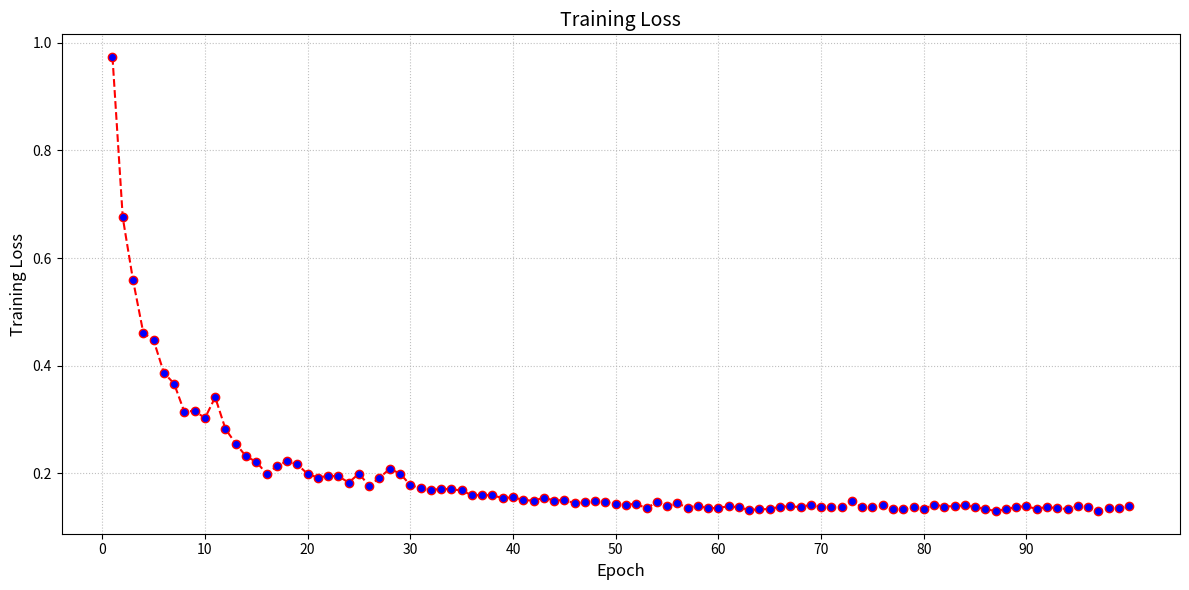

The script that saved this image:
import matplotlib.pyplot as plt
import re

# Input text data
data = '''
Epoch 1/100
Train Loss: 0.9736 | Val Loss: 0.7943
Val mIoU: 0.3835 | Val Accuracy: 0.9520
Val Precision: 0.4538 | Val Recall: 0.5263
Val Cls Acc: 0.3333

Class-wise Metrics:
Healthy:
  IoU: 0.0000 | Accuracy: 0.9973
  Precision: 0.0000 | Recall: 0.0000
  Cls Acc: 1.0000 | Samples: 6
Polyp:
  IoU: 0.5490 | Accuracy: 0.9626
  Precision: 0.6845 | Recall: 0.7349
  Cls Acc: 0.0000 | Samples: 81
GRED:
  IoU: 0.6015 | Accuracy: 0.8960
  Precision: 0.6768 | Recall: 0.8439
  Cls Acc: 0.0000 | Samples: 63
New best model saved with mIoU: 0.3835

Epoch 2/100
Train Loss: 0.6755 | Val Loss: 0.6574
Val mIoU: 0.4035 | Val Accuracy: 0.9558
Val Precision: 0.4935 | Val Recall: 0.5192
Val Cls Acc: 0.3333

Class-wise Metrics:
Healthy:
  IoU: 0.0000 | Accuracy: 0.9904
  Precision: 0.0000 | Recall: 0.0000
  Cls Acc: 1.0000 | Samples: 6
Polyp:
  IoU: 0.5696 | Accuracy: 0.9681
  Precision: 0.7750 | Recall: 0.6825
  Cls Acc: 0.0000 | Samples: 81
GRED:
  IoU: 0.6409 | Accuracy: 0.9088
  Precision: 0.7054 | Recall: 0.8752
  Cls Acc: 0.0000 | Samples: 63
New best model saved with mIoU: 0.4035

Epoch 3/100
Train Loss: 0.5591 | Val Loss: 0.5504
Val mIoU: 0.4354 | Val Accuracy: 0.9613
Val Precision: 0.5290 | Val Recall: 0.5398
Val Cls Acc: 0.3757

Class-wise Metrics:
Healthy:
  IoU: 0.0000 | Accuracy: 0.9958
  Precision: 0.0000 | Recall: 0.0000
  Cls Acc: 1.0000 | Samples: 6
Polyp:
  IoU: 0.6493 | Accuracy: 0.9763
  Precision: 0.8841 | Recall: 0.7097
  Cls Acc: 0.0000 | Samples: 81
GRED:
  IoU: 0.6570 | Accuracy: 0.9117
  Precision: 0.7028 | Recall: 0.9098
  Cls Acc: 0.1270 | Samples: 63
New best model saved with mIoU: 0.4354

Epoch 4/100
Train Loss: 0.4614 | Val Loss: 0.5800
Val mIoU: 0.4605 | Val Accuracy: 0.9589
Val Precision: 0.7108 | Val Recall: 0.5701
Val Cls Acc: 0.6667

Class-wise Metrics:
Healthy:
  IoU: 0.1731 | Accuracy: 0.9973
  Precision: 0.5234 | Recall: 0.2054
  Cls Acc: 1.0000 | Samples: 6
Polyp:
  IoU: 0.5591 | Accuracy: 0.9713
  Precision: 0.9190 | Recall: 0.5880
  Cls Acc: 0.0000 | Samples: 81
GRED:
  IoU: 0.6494 | Accuracy: 0.9080
  Precision: 0.6900 | Recall: 0.9169
  Cls Acc: 1.0000 | Samples: 63
New best model saved with mIoU: 0.4605

Epoch 5/100
Train Loss: 0.4477 | Val Loss: 0.5009
Val mIoU: 0.4853 | Val Accuracy: 0.9631
Val Precision: 0.6012 | Val Recall: 0.6218
Val Cls Acc: 0.8807

Class-wise Metrics:
Healthy:
  IoU: 0.1118 | Accuracy: 0.9964
  Precision: 0.2601 | Recall: 0.1640
  Cls Acc: 1.0000 | Samples: 6
Polyp:
  IoU: 0.6715 | Accuracy: 0.9765
  Precision: 0.8318 | Recall: 0.7770
  Cls Acc: 0.6420 | Samples: 81
GRED:
  IoU: 0.6726 | Accuracy: 0.9163
  Precision: 0.7118 | Recall: 0.9244
  Cls Acc: 1.0000 | Samples: 63
New best model saved with mIoU: 0.4853

Epoch 6/100
Train Loss: 0.3872 | Val Loss: 0.4654
Val mIoU: 0.4501 | Val Accuracy: 0.9679
Val Precision: 0.5569 | Val Recall: 0.5278
Val Cls Acc: 0.9053

Class-wise Metrics:
Healthy:
  IoU: 0.0000 | Accuracy: 0.9970
  Precision: 0.0000 | Recall: 0.0000
  Cls Acc: 1.0000 | Samples: 6
Polyp:
  IoU: 0.6491 | Accuracy: 0.9765
  Precision: 0.8967 | Recall: 0.7015
  Cls Acc: 0.7160 | Samples: 81
GRED:
  IoU: 0.7014 | Accuracy: 0.9302
  Precision: 0.7740 | Recall: 0.8819
  Cls Acc: 1.0000 | Samples: 63

Epoch 7/100
Train Loss: 0.3668 | Val Loss: 0.4349
Val mIoU: 0.5309 | Val Accuracy: 0.9695
Val Precision: 0.7294 | Val Recall: 0.6271
Val Cls Acc: 0.9001

Class-wise Metrics:
Healthy:
  IoU: 0.1857 | Accuracy: 0.9974
  Precision: 0.5426 | Recall: 0.2201
  Cls Acc: 1.0000 | Samples: 6
Polyp:
  IoU: 0.7077 | Accuracy: 0.9793
  Precision: 0.8492 | Recall: 0.8094
  Cls Acc: 0.7160 | Samples: 81
GRED:
  IoU: 0.6994 | Accuracy: 0.9319
  Precision: 0.7963 | Recall: 0.8517
  Cls Acc: 0.9841 | Samples: 63
New best model saved with mIoU: 0.5309

Epoch 8/100
Train Loss: 0.3143 | Val Loss: 0.4595
Val mIoU: 0.5293 | Val Accuracy: 0.9691
Val Precision: 0.6932 | Val Recall: 0.6449
Val Cls Acc: 0.9053

Class-wise Metrics:
Healthy:
  IoU: 0.2270 | Accuracy: 0.9967
  Precision: 0.3798 | Recall: 0.3607
  Cls Acc: 1.0000 | Samples: 6
Polyp:
  IoU: 0.6482 | Accuracy: 0.9768
  Precision: 0.9126 | Recall: 0.6911
  Cls Acc: 0.7160 | Samples: 81
GRED:
  IoU: 0.7128 | Accuracy: 0.9339
  Precision: 0.7872 | Recall: 0.8830
  Cls Acc: 1.0000 | Samples: 63

Epoch 9/100
Train Loss: 0.3167 | Val Loss: 0.4076
Val mIoU: 0.5298 | Val Accuracy: 0.9711
Val Precision: 0.6573 | Val Recall: 0.6361
Val Cls Acc: 0.9012

Class-wise Metrics:
Healthy:
  IoU: 0.1487 | Accuracy: 0.9963
  Precision: 0.2860 | Recall: 0.2364
  Cls Acc: 1.0000 | Samples: 6
Polyp:
  IoU: 0.7238 | Accuracy: 0.9812
  Precision: 0.8871 | Recall: 0.7973
  Cls Acc: 0.7037 | Samples: 81
GRED:
  IoU: 0.7168 | Accuracy: 0.9358
  Precision: 0.7989 | Recall: 0.8746
  Cls Acc: 1.0000 | Samples: 63

Epoch 10/100
Train Loss: 0.3026 | Val Loss: 0.4263
Val mIoU: 0.5191 | Val Accuracy: 0.9708
Val Precision: 0.6897 | Val Recall: 0.6015
Val Cls Acc: 0.9053

Class-wise Metrics:
Healthy:
  IoU: 0.1319 | Accuracy: 0.9969
  Precision: 0.3667 | Recall: 0.1708
  Cls Acc: 1.0000 | Samples: 6
Polyp:
  IoU: 0.7195 | Accuracy: 0.9810
  Precision: 0.8927 | Recall: 0.7876
  Cls Acc: 0.7160 | Samples: 81
GRED:
  IoU: 0.7058 | Accuracy: 0.9344
  Precision: 0.8099 | Recall: 0.8460
  Cls Acc: 1.0000 | Samples: 63

Epoch 11/100
Train Loss: 0.3416 | Val Loss: 0.4335
Val mIoU: 0.5119 | Val Accuracy: 0.9705
Val Precision: 0.8202 | Val Recall: 0.5699
Val Cls Acc: 0.9053

Class-wise Metrics:
Healthy:
  IoU: 0.1622 | Accuracy: 0.9976
  Precision: 0.7115 | Recall: 0.1736
  Cls Acc: 1.0000 | Samples: 6
Polyp:
  IoU: 0.6668 | Accuracy: 0.9782
  Precision: 0.9233 | Recall: 0.7059
  Cls Acc: 0.7160 | Samples: 81
GRED:
  IoU: 0.7066 | Accuracy: 0.9359
  Precision: 0.8259 | Recall: 0.8303
  Cls Acc: 1.0000 | Samples: 63

Epoch 12/100
Train Loss: 0.2827 | Val Loss: 0.3868
Val mIoU: 0.5244 | Val Accuracy: 0.9729
Val Precision: 0.7076 | Val Recall: 0.5976
Val Cls Acc: 0.9053

Class-wise Metrics:
Healthy:
  IoU: 0.1087 | Accuracy: 0.9971
  Precision: 0.3880 | Recall: 0.1312
  Cls Acc: 1.0000 | Samples: 6
Polyp:
  IoU: 0.7369 | Accuracy: 0.9827
  Precision: 0.9259 | Recall: 0.7831
  Cls Acc: 0.7160 | Samples: 81
GRED:
  IoU: 0.7276 | Accuracy: 0.9389
  Precision: 0.8090 | Recall: 0.8786
  Cls Acc: 1.0000 | Samples: 63

Epoch 13/100
Train Loss: 0.2554 | Val Loss: 0.3599
Val mIoU: 0.5557 | Val Accuracy: 0.9755
Val Precision: 0.7634 | Val Recall: 0.6353
Val Cls Acc: 0.9053

Class-wise Metrics:
Healthy:
  IoU: 0.1312 | Accuracy: 0.9974
  Precision: 0.5758 | Recall: 0.1452
  Cls Acc: 1.0000 | Samples: 6
Polyp:
  IoU: 0.7939 | Accuracy: 0.9858
  Precision: 0.8836 | Recall: 0.8867
  Cls Acc: 0.7160 | Samples: 81
GRED:
  IoU: 0.7419 | Accuracy: 0.9435
  Precision: 0.8307 | Recall: 0.8741
  Cls Acc: 1.0000 | Samples: 63
New best model saved with mIoU: 0.5557

Epoch 14/100
Train Loss: 0.2319 | Val Loss: 0.3494
Val mIoU: 0.5579 | Val Accuracy: 0.9747
Val Precision: 0.6397 | Val Recall: 0.6770
Val Cls Acc: 0.9053

Class-wise Metrics:
Healthy:
  IoU: 0.1305 | Accuracy: 0.9958
  Precision: 0.2303 | Recall: 0.2314
  Cls Acc: 1.0000 | Samples: 6
Polyp:
  IoU: 0.7996 | Accuracy: 0.9861
  Precision: 0.8795 | Recall: 0.8979
  Cls Acc: 0.7160 | Samples: 81
GRED:
  IoU: 0.7437 | Accuracy: 0.9422
  Precision: 0.8094 | Recall: 0.9016
  Cls Acc: 1.0000 | Samples: 63
New best model saved with mIoU: 0.5579

Epoch 15/100
Train Loss: 0.2216 | Val Loss: 0.3740
Val mIoU: 0.5554 | Val Accuracy: 0.9733
Val Precision: 0.6373 | Val Recall: 0.6834
Val Cls Acc: 0.9053

Class-wise Metrics:
Healthy:
  IoU: 0.1330 | Accuracy: 0.9963
  Precision: 0.2728 | Recall: 0.2061
  Cls Acc: 1.0000 | Samples: 6
Polyp:
  IoU: 0.8010 | Accuracy: 0.9858
  Precision: 0.8550 | Recall: 0.9269
  Cls Acc: 0.7160 | Samples: 81
GRED:
  IoU: 0.7323 | Accuracy: 0.9377
  Precision: 0.7843 | Recall: 0.9171
  Cls Acc: 1.0000 | Samples: 63

Epoch 16/100
Train Loss: 0.1996 | Val Loss: 0.3350
Val mIoU: 0.5656 | Val Accuracy: 0.9754
Val Precision: 0.6893 | Val Recall: 0.6573
Val Cls Acc: 0.9053

Class-wise Metrics:
Healthy:
  IoU: 0.1410 | Accuracy: 0.9967
  Precision: 0.3339 | Recall: 0.1962
  Cls Acc: 1.0000 | Samples: 6
Polyp:
  IoU: 0.8094 | Accuracy: 0.9875
  Precision: 0.9332 | Recall: 0.8591
  Cls Acc: 0.7160 | Samples: 81
GRED:
  IoU: 0.7463 | Accuracy: 0.9421
  Precision: 0.8008 | Recall: 0.9165
  Cls Acc: 1.0000 | Samples: 63
New best model saved with mIoU: 0.5656

Epoch 17/100
Train Loss: 0.2130 | Val Loss: 0.3390
Val mIoU: 0.5648 | Val Accuracy: 0.9764
Val Precision: 0.7035 | Val Recall: 0.6520
Val Cls Acc: 0.9053

Class-wise Metrics:
Healthy:
  IoU: 0.1350 | Accuracy: 0.9970
  Precision: 0.3865 | Recall: 0.1719
  Cls Acc: 1.0000 | Samples: 6
Polyp:
  IoU: 0.8050 | Accuracy: 0.9868
  Precision: 0.9037 | Recall: 0.8806
  Cls Acc: 0.7160 | Samples: 81
GRED:
  IoU: 0.7542 | Accuracy: 0.9453
  Precision: 0.8202 | Recall: 0.9037
  Cls Acc: 1.0000 | Samples: 63

Epoch 18/100
Train Loss: 0.2231 | Val Loss: 0.3379
Val mIoU: 0.5530 | Val Accuracy: 0.9767
Val Precision: 0.7723 | Val Recall: 0.6153
Val Cls Acc: 0.9053

Class-wise Metrics:
Healthy:
  IoU: 0.1188 | Accuracy: 0.9973
  Precision: 0.5381 | Recall: 0.1322
  Cls Acc: 1.0000 | Samples: 6
Polyp:
  IoU: 0.7824 | Accuracy: 0.9859
  Precision: 0.9488 | Recall: 0.8168
  Cls Acc: 0.7160 | Samples: 81
GRED:
  IoU: 0.7577 | Accuracy: 0.9467
  Precision: 0.8301 | Recall: 0.8969
  Cls Acc: 1.0000 | Samples: 63

Epoch 19/100
Train Loss: 0.2167 | Val Loss: 0.3274
Val mIoU: 0.5694 | Val Accuracy: 0.9764
Val Precision: 0.6893 | Val Recall: 0.6590
Val Cls Acc: 0.9136

Class-wise Metrics:
Healthy:
  IoU: 0.1432 | Accuracy: 0.9967
  Precision: 0.3259 | Recall: 0.2036
  Cls Acc: 1.0000 | Samples: 6
Polyp:
  IoU: 0.8118 | Accuracy: 0.9875
  Precision: 0.9198 | Recall: 0.8737
  Cls Acc: 0.7407 | Samples: 81
GRED:
  IoU: 0.7532 | Accuracy: 0.9452
  Precision: 0.8221 | Recall: 0.8998
  Cls Acc: 1.0000 | Samples: 63
New best model saved with mIoU: 0.5694

Epoch 20/100
Train Loss: 0.1992 | Val Loss: 0.3307
Val mIoU: 0.5676 | Val Accuracy: 0.9771
Val Precision: 0.7959 | Val Recall: 0.6410
Val Cls Acc: 0.9218

Class-wise Metrics:
Healthy:
  IoU: 0.1428 | Accuracy: 0.9975
  Precision: 0.6452 | Recall: 0.1550
  Cls Acc: 1.0000 | Samples: 6
Polyp:
  IoU: 0.7990 | Accuracy: 0.9866
  Precision: 0.9166 | Recall: 0.8616
  Cls Acc: 0.7654 | Samples: 81
GRED:
  IoU: 0.7611 | Accuracy: 0.9471
  Precision: 0.8260 | Recall: 0.9065
  Cls Acc: 1.0000 | Samples: 63

Epoch 21/100
Train Loss: 0.1923 | Val Loss: 0.3221
Val mIoU: 0.5772 | Val Accuracy: 0.9776
Val Precision: 0.8481 | Val Recall: 0.6445
Val Cls Acc: 0.9218

Class-wise Metrics:
Healthy:
  IoU: 0.1629 | Accuracy: 0.9976
  Precision: 0.7875 | Recall: 0.1704
  Cls Acc: 1.0000 | Samples: 6
Polyp:
  IoU: 0.8060 | Accuracy: 0.9871
  Precision: 0.9217 | Recall: 0.8652
  Cls Acc: 0.7654 | Samples: 81
GRED:
  IoU: 0.7628 | Accuracy: 0.9481
  Precision: 0.8352 | Recall: 0.8980
  Cls Acc: 1.0000 | Samples: 63
New best model saved with mIoU: 0.5772

Epoch 22/100
Train Loss: 0.1955 | Val Loss: 0.3490
Val mIoU: 0.5498 | Val Accuracy: 0.9743
Val Precision: 0.6431 | Val Recall: 0.6628
Val Cls Acc: 0.9547

Class-wise Metrics:
Healthy:
  IoU: 0.1087 | Accuracy: 0.9966
  Precision: 0.2696 | Recall: 0.1540
  Cls Acc: 1.0000 | Samples: 6
Polyp:
  IoU: 0.7952 | Accuracy: 0.9857
  Precision: 0.8750 | Recall: 0.8970
  Cls Acc: 0.8642 | Samples: 81
GRED:
  IoU: 0.7455 | Accuracy: 0.9405
  Precision: 0.7847 | Recall: 0.9372
  Cls Acc: 1.0000 | Samples: 63

Epoch 23/100
Train Loss: 0.1948 | Val Loss: 0.3385
Val mIoU: 0.5653 | Val Accuracy: 0.9764
Val Precision: 0.7190 | Val Recall: 0.6614
Val Cls Acc: 0.9506

Class-wise Metrics:
Healthy:
  IoU: 0.1377 | Accuracy: 0.9972
  Precision: 0.4688 | Recall: 0.1632
  Cls Acc: 1.0000 | Samples: 6
Polyp:
  IoU: 0.7972 | Accuracy: 0.9858
  Precision: 0.8724 | Recall: 0.9024
  Cls Acc: 0.8519 | Samples: 81
GRED:
  IoU: 0.7609 | Accuracy: 0.9463
  Precision: 0.8159 | Recall: 0.9186
  Cls Acc: 1.0000 | Samples: 63

Epoch 24/100
Train Loss: 0.1831 | Val Loss: 0.3311
Val mIoU: 0.5767 | Val Accuracy: 0.9769
Val Precision: 0.7457 | Val Recall: 0.6672
Val Cls Acc: 0.9671

Class-wise Metrics:
Healthy:
  IoU: 0.1647 | Accuracy: 0.9973
  Precision: 0.5293 | Recall: 0.1930
  Cls Acc: 1.0000 | Samples: 6
Polyp:
  IoU: 0.8040 | Accuracy: 0.9865
  Precision: 0.8854 | Recall: 0.8974
  Cls Acc: 0.9012 | Samples: 81
GRED:
  IoU: 0.7615 | Accuracy: 0.9469
  Precision: 0.8224 | Recall: 0.9114
  Cls Acc: 1.0000 | Samples: 63

Epoch 25/100
Train Loss: 0.1996 | Val Loss: 0.3143
Val mIoU: 0.5857 | Val Accuracy: 0.9774
Val Precision: 0.7772 | Val Recall: 0.6710
Val Cls Acc: 0.9465

Class-wise Metrics:
Healthy:
  IoU: 0.1824 | Accuracy: 0.9975
  Precision: 0.6110 | Recall: 0.2064
  Cls Acc: 1.0000 | Samples: 6
Polyp:
  IoU: 0.8111 | Accuracy: 0.9871
  Precision: 0.8944 | Recall: 0.8970
  Cls Acc: 0.8395 | Samples: 81
GRED:
  IoU: 0.7636 | Accuracy: 0.9476
  Precision: 0.8262 | Recall: 0.9097
  Cls Acc: 1.0000 | Samples: 63
New best model saved with mIoU: 0.5857

Epoch 26/100
Train Loss: 0.1769 | Val Loss: 0.3142
Val mIoU: 0.5670 | Val Accuracy: 0.9779
Val Precision: 0.7414 | Val Recall: 0.6377
Val Cls Acc: 0.9547

Class-wise Metrics:
Healthy:
  IoU: 0.1124 | Accuracy: 0.9972
  Precision: 0.4617 | Recall: 0.1294
  Cls Acc: 1.0000 | Samples: 6
Polyp:
  IoU: 0.8223 | Accuracy: 0.9883
  Precision: 0.9347 | Recall: 0.8724
  Cls Acc: 0.8642 | Samples: 81
GRED:
  IoU: 0.7661 | Accuracy: 0.9483
  Precision: 0.8279 | Recall: 0.9113
  Cls Acc: 1.0000 | Samples: 63

Epoch 27/100
Train Loss: 0.1919 | Val Loss: 0.3525
Val mIoU: 0.5423 | Val Accuracy: 0.9759
Val Precision: 0.9046 | Val Recall: 0.6197
Val Cls Acc: 0.9465

Class-wise Metrics:
Healthy:
  IoU: 0.0892 | Accuracy: 0.9975
  Precision: 1.0000 | Recall: 0.0892
  Cls Acc: 1.0000 | Samples: 6
Polyp:
  IoU: 0.7826 | Accuracy: 0.9853
  Precision: 0.8997 | Recall: 0.8574
  Cls Acc: 0.8395 | Samples: 81
GRED:
  IoU: 0.7550 | Accuracy: 0.9450
  Precision: 0.8140 | Recall: 0.9124
  Cls Acc: 1.0000 | Samples: 63

Epoch 28/100
Train Loss: 0.2087 | Val Loss: 0.3500
Val mIoU: 0.5588 | Val Accuracy: 0.9768
Val Precision: 0.6826 | Val Recall: 0.6385
Val Cls Acc: 0.9259

Class-wise Metrics:
Healthy:
  IoU: 0.1325 | Accuracy: 0.9961
  Precision: 0.2498 | Recall: 0.2202
  Cls Acc: 1.0000 | Samples: 6
Polyp:
  IoU: 0.7855 | Accuracy: 0.9861
  Precision: 0.9440 | Recall: 0.8238
  Cls Acc: 0.7778 | Samples: 81
GRED:
  IoU: 0.7584 | Accuracy: 0.9484
  Precision: 0.8539 | Recall: 0.8715
  Cls Acc: 1.0000 | Samples: 63

Epoch 29/100
Train Loss: 0.1997 | Val Loss: 0.3282
Val mIoU: 0.5606 | Val Accuracy: 0.9772
Val Precision: 0.6804 | Val Recall: 0.6447
Val Cls Acc: 0.9671

Class-wise Metrics:
Healthy:
  IoU: 0.1338 | Accuracy: 0.9962
  Precision: 0.2646 | Recall: 0.2131
  Cls Acc: 1.0000 | Samples: 6
Polyp:
  IoU: 0.7807 | Accuracy: 0.9856
  Precision: 0.9316 | Recall: 0.8282
  Cls Acc: 0.9012 | Samples: 81
GRED:
  IoU: 0.7674 | Accuracy: 0.9497
  Precision: 0.8452 | Recall: 0.8929
  Cls Acc: 1.0000 | Samples: 63

Epoch 30/100
Train Loss: 0.1787 | Val Loss: 0.3199
Val mIoU: 0.5541 | Val Accuracy: 0.9780
Val Precision: 0.6789 | Val Recall: 0.6248
Val Cls Acc: 0.9671

Class-wise Metrics:
Healthy:
  IoU: 0.0763 | Accuracy: 0.9968
  Precision: 0.2719 | Recall: 0.0958
  Cls Acc: 1.0000 | Samples: 6
Polyp:
  IoU: 0.8161 | Accuracy: 0.9879
  Precision: 0.9321 | Recall: 0.8676
  Cls Acc: 0.9012 | Samples: 81
GRED:
  IoU: 0.7699 | Accuracy: 0.9494
  Precision: 0.8325 | Recall: 0.9111
  Cls Acc: 1.0000 | Samples: 63

Epoch 31/100
Train Loss: 0.1721 | Val Loss: 0.3108
Val mIoU: 0.5967 | Val Accuracy: 0.9787
Val Precision: 0.7311 | Val Recall: 0.6770
Val Cls Acc: 0.9753

Class-wise Metrics:
Healthy:
  IoU: 0.1760 | Accuracy: 0.9970
  Precision: 0.4159 | Recall: 0.2337
  Cls Acc: 1.0000 | Samples: 6
Polyp:
  IoU: 0.8463 | Accuracy: 0.9900
  Precision: 0.9412 | Recall: 0.8936
  Cls Acc: 0.9259 | Samples: 81
GRED:
  IoU: 0.7678 | Accuracy: 0.9492
  Precision: 0.8362 | Recall: 0.9038
  Cls Acc: 1.0000 | Samples: 63
New best model saved with mIoU: 0.5967

Epoch 32/100
Train Loss: 0.1685 | Val Loss: 0.3097
Val mIoU: 0.6439 | Val Accuracy: 0.9795
Val Precision: 0.7887 | Val Recall: 0.7321
Val Cls Acc: 0.9753

Class-wise Metrics:
Healthy:
  IoU: 0.3042 | Accuracy: 0.9976
  Precision: 0.5842 | Recall: 0.3883
  Cls Acc: 1.0000 | Samples: 6
Polyp:
  IoU: 0.8555 | Accuracy: 0.9906
  Precision: 0.9428 | Recall: 0.9023
  Cls Acc: 0.9259 | Samples: 81
GRED:
  IoU: 0.7719 | Accuracy: 0.9502
  Precision: 0.8392 | Recall: 0.9058
  Cls Acc: 1.0000 | Samples: 63
New best model saved with mIoU: 0.6439

Epoch 33/100
Train Loss: 0.1719 | Val Loss: 0.3074
Val mIoU: 0.6280 | Val Accuracy: 0.9794
Val Precision: 0.7481 | Val Recall: 0.7271
Val Cls Acc: 0.9712

Class-wise Metrics:
Healthy:
  IoU: 0.2636 | Accuracy: 0.9971
  Precision: 0.4528 | Recall: 0.3867
  Cls Acc: 1.0000 | Samples: 6
Polyp:
  IoU: 0.8431 | Accuracy: 0.9899
  Precision: 0.9543 | Recall: 0.8786
  Cls Acc: 0.9136 | Samples: 81
GRED:
  IoU: 0.7774 | Accuracy: 0.9512
  Precision: 0.8371 | Recall: 0.9160
  Cls Acc: 1.0000 | Samples: 63

Epoch 34/100
Train Loss: 0.1702 | Val Loss: 0.3039
Val mIoU: 0.6557 | Val Accuracy: 0.9795
Val Precision: 0.7559 | Val Recall: 0.7773
Val Cls Acc: 0.9753

Class-wise Metrics:
Healthy:
  IoU: 0.3344 | Accuracy: 0.9973
  Precision: 0.5065 | Recall: 0.4959
  Cls Acc: 1.0000 | Samples: 6
Polyp:
  IoU: 0.8563 | Accuracy: 0.9905
  Precision: 0.9263 | Recall: 0.9188
  Cls Acc: 0.9259 | Samples: 81
GRED:
  IoU: 0.7763 | Accuracy: 0.9509
  Precision: 0.8348 | Recall: 0.9172
  Cls Acc: 1.0000 | Samples: 63
New best model saved with mIoU: 0.6557

Epoch 35/100
Train Loss: 0.1687 | Val Loss: 0.3131
Val mIoU: 0.6419 | Val Accuracy: 0.9789
Val Precision: 0.7674 | Val Recall: 0.7469
Val Cls Acc: 0.9753

Class-wise Metrics:
Healthy:
  IoU: 0.3206 | Accuracy: 0.9973
  Precision: 0.5097 | Recall: 0.4635
  Cls Acc: 1.0000 | Samples: 6
Polyp:
  IoU: 0.8308 | Accuracy: 0.9891
  Precision: 0.9584 | Recall: 0.8619
  Cls Acc: 0.9259 | Samples: 81
GRED:
  IoU: 0.7742 | Accuracy: 0.9504
  Precision: 0.8339 | Recall: 0.9155
  Cls Acc: 1.0000 | Samples: 63

Epoch 36/100
Train Loss: 0.1592 | Val Loss: 0.3088
Val mIoU: 0.6617 | Val Accuracy: 0.9800
Val Precision: 0.8442 | Val Recall: 0.7355
Val Cls Acc: 0.9547

Class-wise Metrics:
Healthy:
  IoU: 0.3634 | Accuracy: 0.9980
  Precision: 0.7340 | Recall: 0.4185
  Cls Acc: 1.0000 | Samples: 6
Polyp:
  IoU: 0.8427 | Accuracy: 0.9899
  Precision: 0.9544 | Recall: 0.8781
  Cls Acc: 0.8642 | Samples: 81
GRED:
  IoU: 0.7790 | Accuracy: 0.9520
  Precision: 0.8441 | Recall: 0.9099
  Cls Acc: 1.0000 | Samples: 63
New best model saved with mIoU: 0.6617

Epoch 37/100
Train Loss: 0.1602 | Val Loss: 0.3056
Val mIoU: 0.6524 | Val Accuracy: 0.9798
Val Precision: 0.9225 | Val Recall: 0.7146
Val Cls Acc: 0.9712

Class-wise Metrics:
Healthy:
  IoU: 0.3413 | Accuracy: 0.9982
  Precision: 0.9897 | Recall: 0.3425
  Cls Acc: 1.0000 | Samples: 6
Polyp:
  IoU: 0.8352 | Accuracy: 0.9892
  Precision: 0.9376 | Recall: 0.8843
  Cls Acc: 0.9136 | Samples: 81
GRED:
  IoU: 0.7807 | Accuracy: 0.9521
  Precision: 0.8401 | Recall: 0.9170
  Cls Acc: 1.0000 | Samples: 63

Epoch 38/100
Train Loss: 0.1592 | Val Loss: 0.3114
Val mIoU: 0.6804 | Val Accuracy: 0.9795
Val Precision: 0.8502 | Val Recall: 0.7649
Val Cls Acc: 0.9753

Class-wise Metrics:
Healthy:
  IoU: 0.4332 | Accuracy: 0.9982
  Precision: 0.7848 | Recall: 0.4916
  Cls Acc: 1.0000 | Samples: 6
Polyp:
  IoU: 0.8294 | Accuracy: 0.9887
  Precision: 0.9278 | Recall: 0.8866
  Cls Acc: 0.9259 | Samples: 81
GRED:
  IoU: 0.7786 | Accuracy: 0.9515
  Precision: 0.8381 | Recall: 0.9164
  Cls Acc: 1.0000 | Samples: 63
New best model saved with mIoU: 0.6804

Epoch 39/100
Train Loss: 0.1543 | Val Loss: 0.2995
Val mIoU: 0.6747 | Val Accuracy: 0.9796
Val Precision: 0.8250 | Val Recall: 0.7704
Val Cls Acc: 0.9712

Class-wise Metrics:
Healthy:
  IoU: 0.4093 | Accuracy: 0.9981
  Precision: 0.7255 | Recall: 0.4844
  Cls Acc: 1.0000 | Samples: 6
Polyp:
  IoU: 0.8345 | Accuracy: 0.9889
  Precision: 0.9120 | Recall: 0.9077
  Cls Acc: 0.9136 | Samples: 81
GRED:
  IoU: 0.7802 | Accuracy: 0.9519
  Precision: 0.8376 | Recall: 0.9193
  Cls Acc: 1.0000 | Samples: 63

Epoch 40/100
Train Loss: 0.1557 | Val Loss: 0.3044
Val mIoU: 0.6818 | Val Accuracy: 0.9798
Val Precision: 0.8665 | Val Recall: 0.7603
Val Cls Acc: 0.9753

Class-wise Metrics:
Healthy:
  IoU: 0.4348 | Accuracy: 0.9983
  Precision: 0.8299 | Recall: 0.4774
  Cls Acc: 1.0000 | Samples: 6
Polyp:
  IoU: 0.8283 | Accuracy: 0.9887
  Precision: 0.9315 | Recall: 0.8821
  Cls Acc: 0.9259 | Samples: 81
GRED:
  IoU: 0.7823 | Accuracy: 0.9523
  Precision: 0.8381 | Recall: 0.9215
  Cls Acc: 1.0000 | Samples: 63
New best model saved with mIoU: 0.6818

Epoch 41/100
Train Loss: 0.1508 | Val Loss: 0.2989
Val mIoU: 0.6564 | Val Accuracy: 0.9803
Val Precision: 0.7911 | Val Recall: 0.7514
Val Cls Acc: 0.9753

Class-wise Metrics:
Healthy:
  IoU: 0.3372 | Accuracy: 0.9976
  Precision: 0.5924 | Recall: 0.4392
  Cls Acc: 1.0000 | Samples: 6
Polyp:
  IoU: 0.8483 | Accuracy: 0.9900
  Precision: 0.9333 | Recall: 0.9031
  Cls Acc: 0.9259 | Samples: 81
GRED:
  IoU: 0.7836 | Accuracy: 0.9532
  Precision: 0.8477 | Recall: 0.9121
  Cls Acc: 1.0000 | Samples: 63

Epoch 42/100
Train Loss: 0.1493 | Val Loss: 0.3012
Val mIoU: 0.6836 | Val Accuracy: 0.9803
Val Precision: 0.8359 | Val Recall: 0.7681
Val Cls Acc: 0.9671

Class-wise Metrics:
Healthy:
  IoU: 0.4300 | Accuracy: 0.9981
  Precision: 0.6934 | Recall: 0.5309
  Cls Acc: 1.0000 | Samples: 6
Polyp:
  IoU: 0.8382 | Accuracy: 0.9897
  Precision: 0.9648 | Recall: 0.8647
  Cls Acc: 0.9012 | Samples: 81
GRED:
  IoU: 0.7827 | Accuracy: 0.9531
  Precision: 0.8494 | Recall: 0.9088
  Cls Acc: 1.0000 | Samples: 63
New best model saved with mIoU: 0.6836

Epoch 43/100
Train Loss: 0.1550 | Val Loss: 0.3072
Val mIoU: 0.6526 | Val Accuracy: 0.9801
Val Precision: 0.8036 | Val Recall: 0.7394
Val Cls Acc: 0.9753

Class-wise Metrics:
Healthy:
  IoU: 0.3252 | Accuracy: 0.9977
  Precision: 0.6288 | Recall: 0.4024
  Cls Acc: 1.0000 | Samples: 6
Polyp:
  IoU: 0.8511 | Accuracy: 0.9903
  Precision: 0.9397 | Recall: 0.9003
  Cls Acc: 0.9259 | Samples: 81
GRED:
  IoU: 0.7816 | Accuracy: 0.9524
  Precision: 0.8424 | Recall: 0.9154
  Cls Acc: 1.0000 | Samples: 63

Epoch 44/100
Train Loss: 0.1497 | Val Loss: 0.3194
Val mIoU: 0.6511 | Val Accuracy: 0.9793
Val Precision: 0.8236 | Val Recall: 0.7379
Val Cls Acc: 0.9753

Class-wise Metrics:
Healthy:
  IoU: 0.3433 | Accuracy: 0.9979
  Precision: 0.7165 | Recall: 0.3973
  Cls Acc: 1.0000 | Samples: 6
Polyp:
  IoU: 0.8329 | Accuracy: 0.9888
  Precision: 0.9178 | Recall: 0.9000
  Cls Acc: 0.9259 | Samples: 81
GRED:
  IoU: 0.7772 | Accuracy: 0.9511
  Precision: 0.8364 | Recall: 0.9165
  Cls Acc: 1.0000 | Samples: 63

Epoch 45/100
Train Loss: 0.1507 | Val Loss: 0.3116
Val mIoU: 0.6567 | Val Accuracy: 0.9804
Val Precision: 0.8623 | Val Recall: 0.7228
Val Cls Acc: 0.9671

Class-wise Metrics:
Healthy:
  IoU: 0.3477 | Accuracy: 0.9980
  Precision: 0.7847 | Recall: 0.3844
  Cls Acc: 1.0000 | Samples: 6
Polyp:
  IoU: 0.8392 | Accuracy: 0.9896
  Precision: 0.9480 | Recall: 0.8797
  Cls Acc: 0.9012 | Samples: 81
GRED:
  IoU: 0.7832 | Accuracy: 0.9535
  Precision: 0.8540 | Recall: 0.9043
  Cls Acc: 1.0000 | Samples: 63

Epoch 46/100
Train Loss: 0.1447 | Val Loss: 0.2995
Val mIoU: 0.6610 | Val Accuracy: 0.9804
Val Precision: 0.8418 | Val Recall: 0.7342
Val Cls Acc: 0.9753

Class-wise Metrics:
Healthy:
  IoU: 0.3484 | Accuracy: 0.9980
  Precision: 0.7270 | Recall: 0.4009
  Cls Acc: 1.0000 | Samples: 6
Polyp:
  IoU: 0.8528 | Accuracy: 0.9905
  Precision: 0.9515 | Recall: 0.8915
  Cls Acc: 0.9259 | Samples: 81
GRED:
  IoU: 0.7818 | Accuracy: 0.9528
  Precision: 0.8470 | Recall: 0.9104
  Cls Acc: 1.0000 | Samples: 63

Epoch 47/100
Train Loss: 0.1463 | Val Loss: 0.3060
Val mIoU: 0.6624 | Val Accuracy: 0.9803
Val Precision: 0.8371 | Val Recall: 0.7363
Val Cls Acc: 0.9753

Class-wise Metrics:
Healthy:
  IoU: 0.3666 | Accuracy: 0.9980
  Precision: 0.7044 | Recall: 0.4333
  Cls Acc: 1.0000 | Samples: 6
Polyp:
  IoU: 0.8405 | Accuracy: 0.9896
  Precision: 0.9466 | Recall: 0.8822
  Cls Acc: 0.9259 | Samples: 81
GRED:
  IoU: 0.7800 | Accuracy: 0.9532
  Precision: 0.8601 | Recall: 0.8934
  Cls Acc: 1.0000 | Samples: 63

Epoch 48/100
Train Loss: 0.1480 | Val Loss: 0.2981
Val mIoU: 0.6550 | Val Accuracy: 0.9809
Val Precision: 0.8364 | Val Recall: 0.7279
Val Cls Acc: 0.9753

Class-wise Metrics:
Healthy:
  IoU: 0.3116 | Accuracy: 0.9979
  Precision: 0.7150 | Recall: 0.3558
  Cls Acc: 1.0000 | Samples: 6
Polyp:
  IoU: 0.8672 | Accuracy: 0.9914
  Precision: 0.9487 | Recall: 0.9099
  Cls Acc: 0.9259 | Samples: 81
GRED:
  IoU: 0.7861 | Accuracy: 0.9536
  Precision: 0.8455 | Recall: 0.9180
  Cls Acc: 1.0000 | Samples: 63

Epoch 49/100
Train Loss: 0.1472 | Val Loss: 0.2998
Val mIoU: 0.6682 | Val Accuracy: 0.9801
Val Precision: 0.7975 | Val Recall: 0.7680
Val Cls Acc: 0.9794

Class-wise Metrics:
Healthy:
  IoU: 0.3609 | Accuracy: 0.9978
  Precision: 0.6230 | Recall: 0.4618
  Cls Acc: 1.0000 | Samples: 6
Polyp:
  IoU: 0.8629 | Accuracy: 0.9910
  Precision: 0.9374 | Recall: 0.9156
  Cls Acc: 0.9383 | Samples: 81
GRED:
  IoU: 0.7807 | Accuracy: 0.9516
  Precision: 0.8321 | Recall: 0.9267
  Cls Acc: 1.0000 | Samples: 63

Epoch 50/100
Train Loss: 0.1428 | Val Loss: 0.3012
Val mIoU: 0.6641 | Val Accuracy: 0.9802
Val Precision: 0.8379 | Val Recall: 0.7427
Val Cls Acc: 0.9794

Class-wise Metrics:
Healthy:
  IoU: 0.3617 | Accuracy: 0.9980
  Precision: 0.7278 | Recall: 0.4183
  Cls Acc: 1.0000 | Samples: 6
Polyp:
  IoU: 0.8491 | Accuracy: 0.9902
  Precision: 0.9429 | Recall: 0.8951
  Cls Acc: 0.9383 | Samples: 81
GRED:
  IoU: 0.7815 | Accuracy: 0.9525
  Precision: 0.8432 | Recall: 0.9145
  Cls Acc: 1.0000 | Samples: 63

Epoch 51/100
Train Loss: 0.1420 | Val Loss: 0.2959
Val mIoU: 0.6682 | Val Accuracy: 0.9803
Val Precision: 0.8115 | Val Recall: 0.7606
Val Cls Acc: 0.9877

Class-wise Metrics:
Healthy:
  IoU: 0.3671 | Accuracy: 0.9979
  Precision: 0.6593 | Recall: 0.4530
  Cls Acc: 1.0000 | Samples: 6
Polyp:
  IoU: 0.8538 | Accuracy: 0.9904
  Precision: 0.9358 | Recall: 0.9069
  Cls Acc: 0.9630 | Samples: 81
GRED:
  IoU: 0.7838 | Accuracy: 0.9527
  Precision: 0.8395 | Recall: 0.9219
  Cls Acc: 1.0000 | Samples: 63

Epoch 52/100
Train Loss: 0.1436 | Val Loss: 0.3007
Val mIoU: 0.6603 | Val Accuracy: 0.9802
Val Precision: 0.8172 | Val Recall: 0.7456
Val Cls Acc: 0.9835

Class-wise Metrics:
Healthy:
  IoU: 0.3483 | Accuracy: 0.9979
  Precision: 0.6717 | Recall: 0.4198
  Cls Acc: 1.0000 | Samples: 6
Polyp:
  IoU: 0.8515 | Accuracy: 0.9902
  Precision: 0.9357 | Recall: 0.9044
  Cls Acc: 0.9506 | Samples: 81
GRED:
  IoU: 0.7810 | Accuracy: 0.9524
  Precision: 0.8441 | Recall: 0.9127
  Cls Acc: 1.0000 | Samples: 63

Epoch 53/100
Train Loss: 0.1351 | Val Loss: 0.3036
Val mIoU: 0.6602 | Val Accuracy: 0.9804
Val Precision: 0.8027 | Val Recall: 0.7509
Val Cls Acc: 0.9712

Class-wise Metrics:
Healthy:
  IoU: 0.3453 | Accuracy: 0.9978
  Precision: 0.6260 | Recall: 0.4350
  Cls Acc: 1.0000 | Samples: 6
Polyp:
  IoU: 0.8521 | Accuracy: 0.9903
  Precision: 0.9331 | Recall: 0.9076
  Cls Acc: 0.9136 | Samples: 81
GRED:
  IoU: 0.7833 | Accuracy: 0.9532
  Precision: 0.8491 | Recall: 0.9100
  Cls Acc: 1.0000 | Samples: 63

Epoch 54/100
Train Loss: 0.1470 | Val Loss: 0.3038
Val mIoU: 0.6651 | Val Accuracy: 0.9804
Val Precision: 0.8044 | Val Recall: 0.7596
Val Cls Acc: 0.9835

Class-wise Metrics:
Healthy:
  IoU: 0.3608 | Accuracy: 0.9978
  Precision: 0.6390 | Recall: 0.4531
  Cls Acc: 1.0000 | Samples: 6
Polyp:
  IoU: 0.8494 | Accuracy: 0.9900
  Precision: 0.9302 | Recall: 0.9072
  Cls Acc: 0.9506 | Samples: 81
GRED:
  IoU: 0.7852 | Accuracy: 0.9533
  Precision: 0.8440 | Recall: 0.9186
  Cls Acc: 1.0000 | Samples: 63

Epoch 55/100
Train Loss: 0.1396 | Val Loss: 0.2990
Val mIoU: 0.6686 | Val Accuracy: 0.9806
Val Precision: 0.8177 | Val Recall: 0.7579
Val Cls Acc: 0.9794

Class-wise Metrics:
Healthy:
  IoU: 0.3690 | Accuracy: 0.9979
  Precision: 0.6758 | Recall: 0.4484
  Cls Acc: 1.0000 | Samples: 6
Polyp:
  IoU: 0.8498 | Accuracy: 0.9901
  Precision: 0.9314 | Recall: 0.9066
  Cls Acc: 0.9383 | Samples: 81
GRED:
  IoU: 0.7869 | Accuracy: 0.9537
  Precision: 0.8458 | Recall: 0.9187
  Cls Acc: 1.0000 | Samples: 63

Epoch 56/100
Train Loss: 0.1444 | Val Loss: 0.2985
Val mIoU: 0.6677 | Val Accuracy: 0.9806
Val Precision: 0.8273 | Val Recall: 0.7528
Val Cls Acc: 0.9794

Class-wise Metrics:
Healthy:
  IoU: 0.3661 | Accuracy: 0.9980
  Precision: 0.7052 | Recall: 0.4323
  Cls Acc: 1.0000 | Samples: 6
Polyp:
  IoU: 0.8505 | Accuracy: 0.9901
  Precision: 0.9313 | Recall: 0.9074
  Cls Acc: 0.9383 | Samples: 81
GRED:
  IoU: 0.7865 | Accuracy: 0.9536
  Precision: 0.8454 | Recall: 0.9187
  Cls Acc: 1.0000 | Samples: 63

Epoch 57/100
Train Loss: 0.1367 | Val Loss: 0.3002
Val mIoU: 0.6640 | Val Accuracy: 0.9805
Val Precision: 0.8165 | Val Recall: 0.7523
Val Cls Acc: 0.9794

Class-wise Metrics:
Healthy:
  IoU: 0.3580 | Accuracy: 0.9979
  Precision: 0.6745 | Recall: 0.4328
  Cls Acc: 1.0000 | Samples: 6
Polyp:
  IoU: 0.8472 | Accuracy: 0.9899
  Precision: 0.9297 | Recall: 0.9052
  Cls Acc: 0.9383 | Samples: 81
GRED:
  IoU: 0.7867 | Accuracy: 0.9537
  Precision: 0.8454 | Recall: 0.9188
  Cls Acc: 1.0000 | Samples: 63

Epoch 58/100
Train Loss: 0.1401 | Val Loss: 0.2996
Val mIoU: 0.6689 | Val Accuracy: 0.9807
Val Precision: 0.8262 | Val Recall: 0.7532
Val Cls Acc: 0.9753

Class-wise Metrics:
Healthy:
  IoU: 0.3698 | Accuracy: 0.9979
  Precision: 0.6949 | Recall: 0.4415
  Cls Acc: 1.0000 | Samples: 6
Polyp:
  IoU: 0.8493 | Accuracy: 0.9901
  Precision: 0.9313 | Recall: 0.9061
  Cls Acc: 0.9259 | Samples: 81
GRED:
  IoU: 0.7875 | Accuracy: 0.9542
  Precision: 0.8523 | Recall: 0.9119
  Cls Acc: 1.0000 | Samples: 63

Epoch 59/100
Train Loss: 0.1351 | Val Loss: 0.3023
Val mIoU: 0.6700 | Val Accuracy: 0.9806
Val Precision: 0.8179 | Val Recall: 0.7607
Val Cls Acc: 0.9753

Class-wise Metrics:
Healthy:
  IoU: 0.3738 | Accuracy: 0.9979
  Precision: 0.6812 | Recall: 0.4530
  Cls Acc: 1.0000 | Samples: 6
Polyp:
  IoU: 0.8491 | Accuracy: 0.9900
  Precision: 0.9252 | Recall: 0.9116
  Cls Acc: 0.9259 | Samples: 81
GRED:
  IoU: 0.7871 | Accuracy: 0.9539
  Precision: 0.8472 | Recall: 0.9173
  Cls Acc: 1.0000 | Samples: 63

Epoch 60/100
Train Loss: 0.1363 | Val Loss: 0.3041
Val mIoU: 0.6688 | Val Accuracy: 0.9806
Val Precision: 0.8198 | Val Recall: 0.7569
Val Cls Acc: 0.9753

Class-wise Metrics:
Healthy:
  IoU: 0.3727 | Accuracy: 0.9979
  Precision: 0.6794 | Recall: 0.4522
  Cls Acc: 1.0000 | Samples: 6
Polyp:
  IoU: 0.8468 | Accuracy: 0.9899
  Precision: 0.9315 | Recall: 0.9031
  Cls Acc: 0.9259 | Samples: 81
GRED:
  IoU: 0.7868 | Accuracy: 0.9539
  Precision: 0.8484 | Recall: 0.9156
  Cls Acc: 1.0000 | Samples: 63

Epoch 61/100
Train Loss: 0.1388 | Val Loss: 0.3033
Val mIoU: 0.6680 | Val Accuracy: 0.9806
Val Precision: 0.8229 | Val Recall: 0.7552
Val Cls Acc: 0.9753

Class-wise Metrics:
Healthy:
  IoU: 0.3709 | Accuracy: 0.9979
  Precision: 0.6920 | Recall: 0.4442
  Cls Acc: 1.0000 | Samples: 6
Polyp:
  IoU: 0.8461 | Accuracy: 0.9898
  Precision: 0.9286 | Recall: 0.9050
  Cls Acc: 0.9259 | Samples: 81
GRED:
  IoU: 0.7871 | Accuracy: 0.9539
  Precision: 0.8481 | Recall: 0.9164
  Cls Acc: 1.0000 | Samples: 63

Epoch 62/100
Train Loss: 0.1372 | Val Loss: 0.3005
Val mIoU: 0.6695 | Val Accuracy: 0.9807
Val Precision: 0.8275 | Val Recall: 0.7552
Val Cls Acc: 0.9753

Class-wise Metrics:
Healthy:
  IoU: 0.3736 | Accuracy: 0.9980
  Precision: 0.7055 | Recall: 0.4426
  Cls Acc: 1.0000 | Samples: 6
Polyp:
  IoU: 0.8470 | Accuracy: 0.9899
  Precision: 0.9283 | Recall: 0.9064
  Cls Acc: 0.9259 | Samples: 81
GRED:
  IoU: 0.7879 | Accuracy: 0.9541
  Precision: 0.8487 | Recall: 0.9166
  Cls Acc: 1.0000 | Samples: 63

Epoch 63/100
Train Loss: 0.1320 | Val Loss: 0.3042
Val mIoU: 0.6695 | Val Accuracy: 0.9807
Val Precision: 0.8263 | Val Recall: 0.7553
Val Cls Acc: 0.9794

Class-wise Metrics:
Healthy:
  IoU: 0.3751 | Accuracy: 0.9980
  Precision: 0.6997 | Recall: 0.4471
  Cls Acc: 1.0000 | Samples: 6
Polyp:
  IoU: 0.8452 | Accuracy: 0.9898
  Precision: 0.9280 | Recall: 0.9045
  Cls Acc: 0.9383 | Samples: 81
GRED:
  IoU: 0.7883 | Accuracy: 0.9544
  Precision: 0.8512 | Recall: 0.9143
  Cls Acc: 1.0000 | Samples: 63

Epoch 64/100
Train Loss: 0.1335 | Val Loss: 0.3031
Val mIoU: 0.6695 | Val Accuracy: 0.9806
Val Precision: 0.8198 | Val Recall: 0.7586
Val Cls Acc: 0.9794

Class-wise Metrics:
Healthy:
  IoU: 0.3740 | Accuracy: 0.9979
  Precision: 0.6835 | Recall: 0.4524
  Cls Acc: 1.0000 | Samples: 6
Polyp:
  IoU: 0.8461 | Accuracy: 0.9898
  Precision: 0.9270 | Recall: 0.9064
  Cls Acc: 0.9383 | Samples: 81
GRED:
  IoU: 0.7883 | Accuracy: 0.9542
  Precision: 0.8488 | Recall: 0.9171
  Cls Acc: 1.0000 | Samples: 63

Epoch 65/100
Train Loss: 0.1338 | Val Loss: 0.3017
Val mIoU: 0.6698 | Val Accuracy: 0.9806
Val Precision: 0.8152 | Val Recall: 0.7621
Val Cls Acc: 0.9794

Class-wise Metrics:
Healthy:
  IoU: 0.3751 | Accuracy: 0.9979
  Precision: 0.6735 | Recall: 0.4585
  Cls Acc: 1.0000 | Samples: 6
Polyp:
  IoU: 0.8463 | Accuracy: 0.9898
  Precision: 0.9266 | Recall: 0.9071
  Cls Acc: 0.9383 | Samples: 81
GRED:
  IoU: 0.7881 | Accuracy: 0.9540
  Precision: 0.8454 | Recall: 0.9208
  Cls Acc: 1.0000 | Samples: 63

Epoch 66/100
Train Loss: 0.1383 | Val Loss: 0.3094
Val mIoU: 0.6709 | Val Accuracy: 0.9805
Val Precision: 0.8140 | Val Recall: 0.7646
Val Cls Acc: 0.9794

Class-wise Metrics:
Healthy:
  IoU: 0.3791 | Accuracy: 0.9979
  Precision: 0.6716 | Recall: 0.4654
  Cls Acc: 1.0000 | Samples: 6
Polyp:
  IoU: 0.8455 | Accuracy: 0.9897
  Precision: 0.9248 | Recall: 0.9079
  Cls Acc: 0.9383 | Samples: 81
GRED:
  IoU: 0.7880 | Accuracy: 0.9540
  Precision: 0.8455 | Recall: 0.9206
  Cls Acc: 1.0000 | Samples: 63

Epoch 67/100
Train Loss: 0.1388 | Val Loss: 0.3016
Val mIoU: 0.6707 | Val Accuracy: 0.9806
Val Precision: 0.8197 | Val Recall: 0.7610
Val Cls Acc: 0.9794

Class-wise Metrics:
Healthy:
  IoU: 0.3770 | Accuracy: 0.9979
  Precision: 0.6859 | Recall: 0.4556
  Cls Acc: 1.0000 | Samples: 6
Polyp:
  IoU: 0.8471 | Accuracy: 0.9899
  Precision: 0.9279 | Recall: 0.9068
  Cls Acc: 0.9383 | Samples: 81
GRED:
  IoU: 0.7880 | Accuracy: 0.9539
  Precision: 0.8454 | Recall: 0.9206
  Cls Acc: 1.0000 | Samples: 63

Epoch 68/100
Train Loss: 0.1376 | Val Loss: 0.3029
Val mIoU: 0.6706 | Val Accuracy: 0.9807
Val Precision: 0.8217 | Val Recall: 0.7590
Val Cls Acc: 0.9794

Class-wise Metrics:
Healthy:
  IoU: 0.3762 | Accuracy: 0.9979
  Precision: 0.6874 | Recall: 0.4538
  Cls Acc: 1.0000 | Samples: 6
Polyp:
  IoU: 0.8475 | Accuracy: 0.9899
  Precision: 0.9292 | Recall: 0.9060
  Cls Acc: 0.9383 | Samples: 81
GRED:
  IoU: 0.7883 | Accuracy: 0.9542
  Precision: 0.8485 | Recall: 0.9173
  Cls Acc: 1.0000 | Samples: 63

Epoch 69/100
Train Loss: 0.1419 | Val Loss: 0.2994
Val mIoU: 0.6698 | Val Accuracy: 0.9807
Val Precision: 0.8284 | Val Recall: 0.7545
Val Cls Acc: 0.9794

Class-wise Metrics:
Healthy:
  IoU: 0.3732 | Accuracy: 0.9980
  Precision: 0.7044 | Recall: 0.4425
  Cls Acc: 1.0000 | Samples: 6
Polyp:
  IoU: 0.8477 | Accuracy: 0.9900
  Precision: 0.9319 | Recall: 0.9036
  Cls Acc: 0.9383 | Samples: 81
GRED:
  IoU: 0.7886 | Accuracy: 0.9543
  Precision: 0.8491 | Recall: 0.9172
  Cls Acc: 1.0000 | Samples: 63

Epoch 70/100
Train Loss: 0.1376 | Val Loss: 0.3058
Val mIoU: 0.6708 | Val Accuracy: 0.9807
Val Precision: 0.8187 | Val Recall: 0.7613
Val Cls Acc: 0.9794

Class-wise Metrics:
Healthy:
  IoU: 0.3775 | Accuracy: 0.9979
  Precision: 0.6810 | Recall: 0.4586
  Cls Acc: 1.0000 | Samples: 6
Polyp:
  IoU: 0.8463 | Accuracy: 0.9898
  Precision: 0.9273 | Recall: 0.9064
  Cls Acc: 0.9383 | Samples: 81
GRED:
  IoU: 0.7886 | Accuracy: 0.9542
  Precision: 0.8477 | Recall: 0.9188
  Cls Acc: 1.0000 | Samples: 63

Epoch 71/100
Train Loss: 0.1379 | Val Loss: 0.2989
Val mIoU: 0.6711 | Val Accuracy: 0.9807
Val Precision: 0.8211 | Val Recall: 0.7597
Val Cls Acc: 0.9794

Class-wise Metrics:
Healthy:
  IoU: 0.3775 | Accuracy: 0.9979
  Precision: 0.6844 | Recall: 0.4570
  Cls Acc: 1.0000 | Samples: 6
Polyp:
  IoU: 0.8478 | Accuracy: 0.9899
  Precision: 0.9300 | Recall: 0.9055
  Cls Acc: 0.9383 | Samples: 81
GRED:
  IoU: 0.7881 | Accuracy: 0.9542
  Precision: 0.8490 | Recall: 0.9166
  Cls Acc: 1.0000 | Samples: 63

Epoch 72/100
Train Loss: 0.1378 | Val Loss: 0.2980
Val mIoU: 0.6702 | Val Accuracy: 0.9807
Val Precision: 0.8241 | Val Recall: 0.7571
Val Cls Acc: 0.9794

Class-wise Metrics:
Healthy:
  IoU: 0.3749 | Accuracy: 0.9980
  Precision: 0.6930 | Recall: 0.4496
  Cls Acc: 1.0000 | Samples: 6
Polyp:
  IoU: 0.8473 | Accuracy: 0.9899
  Precision: 0.9304 | Recall: 0.9047
  Cls Acc: 0.9383 | Samples: 81
GRED:
  IoU: 0.7884 | Accuracy: 0.9542
  Precision: 0.8489 | Recall: 0.9171
  Cls Acc: 1.0000 | Samples: 63

Epoch 73/100
Train Loss: 0.1486 | Val Loss: 0.3019
Val mIoU: 0.6698 | Val Accuracy: 0.9807
Val Precision: 0.8156 | Val Recall: 0.7601
Val Cls Acc: 0.9794

Class-wise Metrics:
Healthy:
  IoU: 0.3740 | Accuracy: 0.9979
  Precision: 0.6660 | Recall: 0.4604
  Cls Acc: 1.0000 | Samples: 6
Polyp:
  IoU: 0.8467 | Accuracy: 0.9899
  Precision: 0.9312 | Recall: 0.9033
  Cls Acc: 0.9383 | Samples: 81
GRED:
  IoU: 0.7887 | Accuracy: 0.9543
  Precision: 0.8497 | Recall: 0.9166
  Cls Acc: 1.0000 | Samples: 63

Epoch 74/100
Train Loss: 0.1369 | Val Loss: 0.3040
Val mIoU: 0.6682 | Val Accuracy: 0.9806
Val Precision: 0.8160 | Val Recall: 0.7581
Val Cls Acc: 0.9794

Class-wise Metrics:
Healthy:
  IoU: 0.3706 | Accuracy: 0.9979
  Precision: 0.6699 | Recall: 0.4533
  Cls Acc: 1.0000 | Samples: 6
Polyp:
  IoU: 0.8459 | Accuracy: 0.9898
  Precision: 0.9296 | Recall: 0.9037
  Cls Acc: 0.9383 | Samples: 81
GRED:
  IoU: 0.7881 | Accuracy: 0.9542
  Precision: 0.8486 | Recall: 0.9171
  Cls Acc: 1.0000 | Samples: 63

Epoch 75/100
Train Loss: 0.1384 | Val Loss: 0.3007
Val mIoU: 0.6677 | Val Accuracy: 0.9807
Val Precision: 0.8174 | Val Recall: 0.7556
Val Cls Acc: 0.9794

Class-wise Metrics:
Healthy:
  IoU: 0.3667 | Accuracy: 0.9979
  Precision: 0.6694 | Recall: 0.4478
  Cls Acc: 1.0000 | Samples: 6
Polyp:
  IoU: 0.8479 | Accuracy: 0.9900
  Precision: 0.9336 | Recall: 0.9024
  Cls Acc: 0.9383 | Samples: 81
GRED:
  IoU: 0.7884 | Accuracy: 0.9543
  Precision: 0.8492 | Recall: 0.9167
  Cls Acc: 1.0000 | Samples: 63

Epoch 76/100
Train Loss: 0.1414 | Val Loss: 0.3029
Val mIoU: 0.6684 | Val Accuracy: 0.9805
Val Precision: 0.8028 | Val Recall: 0.7665
Val Cls Acc: 0.9794

Class-wise Metrics:
Healthy:
  IoU: 0.3692 | Accuracy: 0.9978
  Precision: 0.6394 | Recall: 0.4663
  Cls Acc: 1.0000 | Samples: 6
Polyp:
  IoU: 0.8482 | Accuracy: 0.9899
  Precision: 0.9262 | Recall: 0.9097
  Cls Acc: 0.9383 | Samples: 81
GRED:
  IoU: 0.7877 | Accuracy: 0.9537
  Precision: 0.8427 | Recall: 0.9234
  Cls Acc: 1.0000 | Samples: 63

Epoch 77/100
Train Loss: 0.1335 | Val Loss: 0.2983
Val mIoU: 0.6674 | Val Accuracy: 0.9807
Val Precision: 0.8123 | Val Recall: 0.7583
Val Cls Acc: 0.9794

Class-wise Metrics:
Healthy:
  IoU: 0.3638 | Accuracy: 0.9979
  Precision: 0.6590 | Recall: 0.4482
  Cls Acc: 1.0000 | Samples: 6
Polyp:
  IoU: 0.8497 | Accuracy: 0.9901
  Precision: 0.9307 | Recall: 0.9070
  Cls Acc: 0.9383 | Samples: 81
GRED:
  IoU: 0.7888 | Accuracy: 0.9542
  Precision: 0.8471 | Recall: 0.9198
  Cls Acc: 1.0000 | Samples: 63

Epoch 78/100
Train Loss: 0.1331 | Val Loss: 0.2965
Val mIoU: 0.6679 | Val Accuracy: 0.9808
Val Precision: 0.8153 | Val Recall: 0.7558
Val Cls Acc: 0.9794

Class-wise Metrics:
Healthy:
  IoU: 0.3638 | Accuracy: 0.9979
  Precision: 0.6599 | Recall: 0.4477
  Cls Acc: 1.0000 | Samples: 6
Polyp:
  IoU: 0.8510 | Accuracy: 0.9902
  Precision: 0.9348 | Recall: 0.9048
  Cls Acc: 0.9383 | Samples: 81
GRED:
  IoU: 0.7889 | Accuracy: 0.9545
  Precision: 0.8513 | Recall: 0.9150
  Cls Acc: 1.0000 | Samples: 63

Epoch 79/100
Train Loss: 0.1373 | Val Loss: 0.2986
Val mIoU: 0.6667 | Val Accuracy: 0.9807
Val Precision: 0.8121 | Val Recall: 0.7574
Val Cls Acc: 0.9794

Class-wise Metrics:
Healthy:
  IoU: 0.3632 | Accuracy: 0.9979
  Precision: 0.6571 | Recall: 0.4481
  Cls Acc: 1.0000 | Samples: 6
Polyp:
  IoU: 0.8481 | Accuracy: 0.9900
  Precision: 0.9320 | Recall: 0.9041
  Cls Acc: 0.9383 | Samples: 81
GRED:
  IoU: 0.7889 | Accuracy: 0.9542
  Precision: 0.8471 | Recall: 0.9199
  Cls Acc: 1.0000 | Samples: 63

Epoch 80/100
Train Loss: 0.1339 | Val Loss: 0.3005
Val mIoU: 0.6657 | Val Accuracy: 0.9807
Val Precision: 0.8127 | Val Recall: 0.7552
Val Cls Acc: 0.9794

Class-wise Metrics:
Healthy:
  IoU: 0.3601 | Accuracy: 0.9979
  Precision: 0.6578 | Recall: 0.4431
  Cls Acc: 1.0000 | Samples: 6
Polyp:
  IoU: 0.8484 | Accuracy: 0.9900
  Precision: 0.9314 | Recall: 0.9050
  Cls Acc: 0.9383 | Samples: 81
GRED:
  IoU: 0.7887 | Accuracy: 0.9543
  Precision: 0.8489 | Recall: 0.9175
  Cls Acc: 1.0000 | Samples: 63

Epoch 81/100
Train Loss: 0.1422 | Val Loss: 0.2997
Val mIoU: 0.6672 | Val Accuracy: 0.9807
Val Precision: 0.8104 | Val Recall: 0.7590
Val Cls Acc: 0.9794

Class-wise Metrics:
Healthy:
  IoU: 0.3648 | Accuracy: 0.9979
  Precision: 0.6534 | Recall: 0.4523
  Cls Acc: 1.0000 | Samples: 6
Polyp:
  IoU: 0.8478 | Accuracy: 0.9899
  Precision: 0.9300 | Recall: 0.9056
  Cls Acc: 0.9383 | Samples: 81
GRED:
  IoU: 0.7890 | Accuracy: 0.9543
  Precision: 0.8478 | Recall: 0.9192
  Cls Acc: 1.0000 | Samples: 63

Epoch 82/100
Train Loss: 0.1386 | Val Loss: 0.2998
Val mIoU: 0.6677 | Val Accuracy: 0.9808
Val Precision: 0.8101 | Val Recall: 0.7597
Val Cls Acc: 0.9794

Class-wise Metrics:
Healthy:
  IoU: 0.3662 | Accuracy: 0.9979
  Precision: 0.6513 | Recall: 0.4555
  Cls Acc: 1.0000 | Samples: 6
Polyp:
  IoU: 0.8474 | Accuracy: 0.9899
  Precision: 0.9288 | Recall: 0.9062
  Cls Acc: 0.9383 | Samples: 81
GRED:
  IoU: 0.7895 | Accuracy: 0.9545
  Precision: 0.8500 | Recall: 0.9173
  Cls Acc: 1.0000 | Samples: 63

Epoch 83/100
Train Loss: 0.1393 | Val Loss: 0.2968
Val mIoU: 0.6676 | Val Accuracy: 0.9806
Val Precision: 0.8032 | Val Recall: 0.7645
Val Cls Acc: 0.9794

Class-wise Metrics:
Healthy:
  IoU: 0.3670 | Accuracy: 0.9978
  Precision: 0.6378 | Recall: 0.4636
  Cls Acc: 1.0000 | Samples: 6
Polyp:
  IoU: 0.8471 | Accuracy: 0.9899
  Precision: 0.9262 | Recall: 0.9085
  Cls Acc: 0.9383 | Samples: 81
GRED:
  IoU: 0.7886 | Accuracy: 0.9541
  Precision: 0.8456 | Recall: 0.9213
  Cls Acc: 1.0000 | Samples: 63

Epoch 84/100
Train Loss: 0.1406 | Val Loss: 0.2997
Val mIoU: 0.6687 | Val Accuracy: 0.9808
Val Precision: 0.8087 | Val Recall: 0.7617
Val Cls Acc: 0.9794

Class-wise Metrics:
Healthy:
  IoU: 0.3692 | Accuracy: 0.9978
  Precision: 0.6464 | Recall: 0.4627
  Cls Acc: 1.0000 | Samples: 6
Polyp:
  IoU: 0.8476 | Accuracy: 0.9899
  Precision: 0.9291 | Recall: 0.9062
  Cls Acc: 0.9383 | Samples: 81
GRED:
  IoU: 0.7893 | Accuracy: 0.9545
  Precision: 0.8507 | Recall: 0.9163
  Cls Acc: 1.0000 | Samples: 63

Epoch 85/100
Train Loss: 0.1376 | Val Loss: 0.3012
Val mIoU: 0.6691 | Val Accuracy: 0.9808
Val Precision: 0.8115 | Val Recall: 0.7607
Val Cls Acc: 0.9794

Class-wise Metrics:
Healthy:
  IoU: 0.3693 | Accuracy: 0.9979
  Precision: 0.6539 | Recall: 0.4590
  Cls Acc: 1.0000 | Samples: 6
Polyp:
  IoU: 0.8488 | Accuracy: 0.9900
  Precision: 0.9305 | Recall: 0.9063
  Cls Acc: 0.9383 | Samples: 81
GRED:
  IoU: 0.7893 | Accuracy: 0.9545
  Precision: 0.8502 | Recall: 0.9169
  Cls Acc: 1.0000 | Samples: 63

Epoch 86/100
Train Loss: 0.1337 | Val Loss: 0.3011
Val mIoU: 0.6691 | Val Accuracy: 0.9808
Val Precision: 0.8094 | Val Recall: 0.7620
Val Cls Acc: 0.9794

Class-wise Metrics:
Healthy:
  IoU: 0.3698 | Accuracy: 0.9978
  Precision: 0.6483 | Recall: 0.4626
  Cls Acc: 1.0000 | Samples: 6
Polyp:
  IoU: 0.8477 | Accuracy: 0.9900
  Precision: 0.9315 | Recall: 0.9041
  Cls Acc: 0.9383 | Samples: 81
GRED:
  IoU: 0.7898 | Accuracy: 0.9545
  Precision: 0.8486 | Recall: 0.9194
  Cls Acc: 1.0000 | Samples: 63

Epoch 87/100
Train Loss: 0.1302 | Val Loss: 0.3006
Val mIoU: 0.6694 | Val Accuracy: 0.9807
Val Precision: 0.8081 | Val Recall: 0.7639
Val Cls Acc: 0.9794

Class-wise Metrics:
Healthy:
  IoU: 0.3703 | Accuracy: 0.9979
  Precision: 0.6488 | Recall: 0.4632
  Cls Acc: 1.0000 | Samples: 6
Polyp:
  IoU: 0.8484 | Accuracy: 0.9900
  Precision: 0.9286 | Recall: 0.9075
  Cls Acc: 0.9383 | Samples: 81
GRED:
  IoU: 0.7894 | Accuracy: 0.9543
  Precision: 0.8469 | Recall: 0.9209
  Cls Acc: 1.0000 | Samples: 63

Epoch 88/100
Train Loss: 0.1333 | Val Loss: 0.2977
Val mIoU: 0.6686 | Val Accuracy: 0.9809
Val Precision: 0.8143 | Val Recall: 0.7578
Val Cls Acc: 0.9794

Class-wise Metrics:
Healthy:
  IoU: 0.3660 | Accuracy: 0.9979
  Precision: 0.6590 | Recall: 0.4516
  Cls Acc: 1.0000 | Samples: 6
Polyp:
  IoU: 0.8498 | Accuracy: 0.9901
  Precision: 0.9327 | Recall: 0.9054
  Cls Acc: 0.9383 | Samples: 81
GRED:
  IoU: 0.7898 | Accuracy: 0.9547
  Precision: 0.8511 | Recall: 0.9165
  Cls Acc: 1.0000 | Samples: 63

Epoch 89/100
Train Loss: 0.1378 | Val Loss: 0.3043
Val mIoU: 0.6705 | Val Accuracy: 0.9808
Val Precision: 0.8128 | Val Recall: 0.7623
Val Cls Acc: 0.9794

Class-wise Metrics:
Healthy:
  IoU: 0.3729 | Accuracy: 0.9979
  Precision: 0.6592 | Recall: 0.4620
  Cls Acc: 1.0000 | Samples: 6
Polyp:
  IoU: 0.8494 | Accuracy: 0.9900
  Precision: 0.9298 | Recall: 0.9076
  Cls Acc: 0.9383 | Samples: 81
GRED:
  IoU: 0.7890 | Accuracy: 0.9544
  Precision: 0.8493 | Recall: 0.9174
  Cls Acc: 1.0000 | Samples: 63

Epoch 90/100
Train Loss: 0.1391 | Val Loss: 0.2988
Val mIoU: 0.6698 | Val Accuracy: 0.9808
Val Precision: 0.8251 | Val Recall: 0.7557
Val Cls Acc: 0.9794

Class-wise Metrics:
Healthy:
  IoU: 0.3696 | Accuracy: 0.9979
  Precision: 0.6952 | Recall: 0.4410
  Cls Acc: 1.0000 | Samples: 6
Polyp:
  IoU: 0.8505 | Accuracy: 0.9901
  Precision: 0.9312 | Recall: 0.9075
  Cls Acc: 0.9383 | Samples: 81
GRED:
  IoU: 0.7895 | Accuracy: 0.9544
  Precision: 0.8488 | Recall: 0.9186
  Cls Acc: 1.0000 | Samples: 63

Epoch 91/100
Train Loss: 0.1339 | Val Loss: 0.3029
Val mIoU: 0.6704 | Val Accuracy: 0.9808
Val Precision: 0.8200 | Val Recall: 0.7590
Val Cls Acc: 0.9794

Class-wise Metrics:
Healthy:
  IoU: 0.3726 | Accuracy: 0.9979
  Precision: 0.6815 | Recall: 0.4512
  Cls Acc: 1.0000 | Samples: 6
Polyp:
  IoU: 0.8495 | Accuracy: 0.9900
  Precision: 0.9288 | Recall: 0.9087
  Cls Acc: 0.9383 | Samples: 81
GRED:
  IoU: 0.7890 | Accuracy: 0.9544
  Precision: 0.8496 | Recall: 0.9170
  Cls Acc: 1.0000 | Samples: 63

Epoch 92/100
Train Loss: 0.1382 | Val Loss: 0.3043
Val mIoU: 0.6700 | Val Accuracy: 0.9808
Val Precision: 0.8152 | Val Recall: 0.7607
Val Cls Acc: 0.9794

Class-wise Metrics:
Healthy:
  IoU: 0.3713 | Accuracy: 0.9979
  Precision: 0.6680 | Recall: 0.4553
  Cls Acc: 1.0000 | Samples: 6
Polyp:
  IoU: 0.8493 | Accuracy: 0.9900
  Precision: 0.9282 | Recall: 0.9091
  Cls Acc: 0.9383 | Samples: 81
GRED:
  IoU: 0.7893 | Accuracy: 0.9544
  Precision: 0.8494 | Recall: 0.9177
  Cls Acc: 1.0000 | Samples: 63

Epoch 93/100
Train Loss: 0.1349 | Val Loss: 0.2989
Val mIoU: 0.6698 | Val Accuracy: 0.9808
Val Precision: 0.8186 | Val Recall: 0.7594
Val Cls Acc: 0.9794

Class-wise Metrics:
Healthy:
  IoU: 0.3701 | Accuracy: 0.9979
  Precision: 0.6804 | Recall: 0.4480
  Cls Acc: 1.0000 | Samples: 6
Polyp:
  IoU: 0.8501 | Accuracy: 0.9901
  Precision: 0.9291 | Recall: 0.9091
  Cls Acc: 0.9383 | Samples: 81
GRED:
  IoU: 0.7892 | Accuracy: 0.9543
  Precision: 0.8464 | Recall: 0.9212
  Cls Acc: 1.0000 | Samples: 63

Epoch 94/100
Train Loss: 0.1342 | Val Loss: 0.2988
Val mIoU: 0.6690 | Val Accuracy: 0.9809
Val Precision: 0.8253 | Val Recall: 0.7535
Val Cls Acc: 0.9794

Class-wise Metrics:
Healthy:
  IoU: 0.3672 | Accuracy: 0.9979
  Precision: 0.6920 | Recall: 0.4390
  Cls Acc: 1.0000 | Samples: 6
Polyp:
  IoU: 0.8502 | Accuracy: 0.9901
  Precision: 0.9322 | Recall: 0.9063
  Cls Acc: 0.9383 | Samples: 81
GRED:
  IoU: 0.7895 | Accuracy: 0.9546
  Precision: 0.8518 | Recall: 0.9152
  Cls Acc: 1.0000 | Samples: 63

Epoch 95/100
Train Loss: 0.1398 | Val Loss: 0.3025
Val mIoU: 0.6693 | Val Accuracy: 0.9808
Val Precision: 0.8157 | Val Recall: 0.7591
Val Cls Acc: 0.9794

Class-wise Metrics:
Healthy:
  IoU: 0.3693 | Accuracy: 0.9979
  Precision: 0.6677 | Recall: 0.4524
  Cls Acc: 1.0000 | Samples: 6
Polyp:
  IoU: 0.8495 | Accuracy: 0.9901
  Precision: 0.9301 | Recall: 0.9075
  Cls Acc: 0.9383 | Samples: 81
GRED:
  IoU: 0.7890 | Accuracy: 0.9544
  Precision: 0.8495 | Recall: 0.9173
  Cls Acc: 1.0000 | Samples: 63

Epoch 96/100
Train Loss: 0.1375 | Val Loss: 0.2961
Val mIoU: 0.6700 | Val Accuracy: 0.9808
Val Precision: 0.8226 | Val Recall: 0.7566
Val Cls Acc: 0.9794

Class-wise Metrics:
Healthy:
  IoU: 0.3695 | Accuracy: 0.9979
  Precision: 0.6858 | Recall: 0.4448
  Cls Acc: 1.0000 | Samples: 6
Polyp:
  IoU: 0.8513 | Accuracy: 0.9902
  Precision: 0.9329 | Recall: 0.9069
  Cls Acc: 0.9383 | Samples: 81
GRED:
  IoU: 0.7892 | Accuracy: 0.9544
  Precision: 0.8490 | Recall: 0.9180
  Cls Acc: 1.0000 | Samples: 63

Epoch 97/100
Train Loss: 0.1309 | Val Loss: 0.3019
Val mIoU: 0.6706 | Val Accuracy: 0.9808
Val Precision: 0.8084 | Val Recall: 0.7651
Val Cls Acc: 0.9794

Class-wise Metrics:
Healthy:
  IoU: 0.3709 | Accuracy: 0.9979
  Precision: 0.6491 | Recall: 0.4639
  Cls Acc: 1.0000 | Samples: 6
Polyp:
  IoU: 0.8516 | Accuracy: 0.9902
  Precision: 0.9296 | Recall: 0.9103
  Cls Acc: 0.9383 | Samples: 81
GRED:
  IoU: 0.7892 | Accuracy: 0.9543
  Precision: 0.8465 | Recall: 0.9211
  Cls Acc: 1.0000 | Samples: 63

Epoch 98/100
Train Loss: 0.1362 | Val Loss: 0.3017
Val mIoU: 0.6695 | Val Accuracy: 0.9808
Val Precision: 0.8136 | Val Recall: 0.7608
Val Cls Acc: 0.9794

Class-wise Metrics:
Healthy:
  IoU: 0.3683 | Accuracy: 0.9979
  Precision: 0.6638 | Recall: 0.4527
  Cls Acc: 1.0000 | Samples: 6
Polyp:
  IoU: 0.8513 | Accuracy: 0.9902
  Precision: 0.9286 | Recall: 0.9109
  Cls Acc: 0.9383 | Samples: 81
GRED:
  IoU: 0.7890 | Accuracy: 0.9543
  Precision: 0.8482 | Recall: 0.9187
  Cls Acc: 1.0000 | Samples: 63

Epoch 99/100
Train Loss: 0.1354 | Val Loss: 0.3073
Val mIoU: 0.6706 | Val Accuracy: 0.9808
Val Precision: 0.8121 | Val Recall: 0.7633
Val Cls Acc: 0.9794

Class-wise Metrics:
Healthy:
  IoU: 0.3709 | Accuracy: 0.9979
  Precision: 0.6602 | Recall: 0.4584
  Cls Acc: 1.0000 | Samples: 6
Polyp:
  IoU: 0.8518 | Accuracy: 0.9902
  Precision: 0.9299 | Recall: 0.9102
  Cls Acc: 0.9383 | Samples: 81
GRED:
  IoU: 0.7890 | Accuracy: 0.9542
  Precision: 0.8461 | Recall: 0.9212
  Cls Acc: 1.0000 | Samples: 63

Epoch 100/100
Train Loss: 0.1391 | Val Loss: 0.2983
Val mIoU: 0.6697 | Val Accuracy: 0.9809
Val Precision: 0.8273 | Val Recall: 0.7532
Val Cls Acc: 0.9794

Class-wise Metrics:
Healthy:
  IoU: 0.3683 | Accuracy: 0.9979
  Precision: 0.6950 | Recall: 0.4393
  Cls Acc: 1.0000 | Samples: 6
Polyp:
  IoU: 0.8516 | Accuracy: 0.9903
  Precision: 0.9357 | Recall: 0.9045
  Cls Acc: 0.9383 | Samples: 81
GRED:
  IoU: 0.7893 | Accuracy: 0.9545
  Precision: 0.8510 | Recall: 0.9158
  Cls Acc: 1.0000 | Samples: 63'''
# Extract all training losses and add 0.2682 to each
train_losses = []
for line in data.strip().split('\n'):
    match = re.search(r'Train Loss: (\d+\.\d+)', line)
    if match:
        original_loss = float(match.group(1))
        adjusted_loss = original_loss
        train_losses.append(adjusted_loss)

# Create epochs list (1-50)
epochs = list(range(1, len(train_losses) + 1))

# Plot configuration
plt.figure(figsize=(12, 6))
plt.plot(epochs, train_losses, 'r--o', linewidth=1.5, markersize=6, markerfacecolor='blue')
plt.title('Training Loss', fontsize=14)
plt.xlabel('Epoch', fontsize=12)
plt.ylabel('Training Loss', fontsize=12)
plt.grid(True, linestyle=':', alpha=0.8)
plt.xticks(range(0, 100, 10))

plt.tight_layout()
plt.show()
